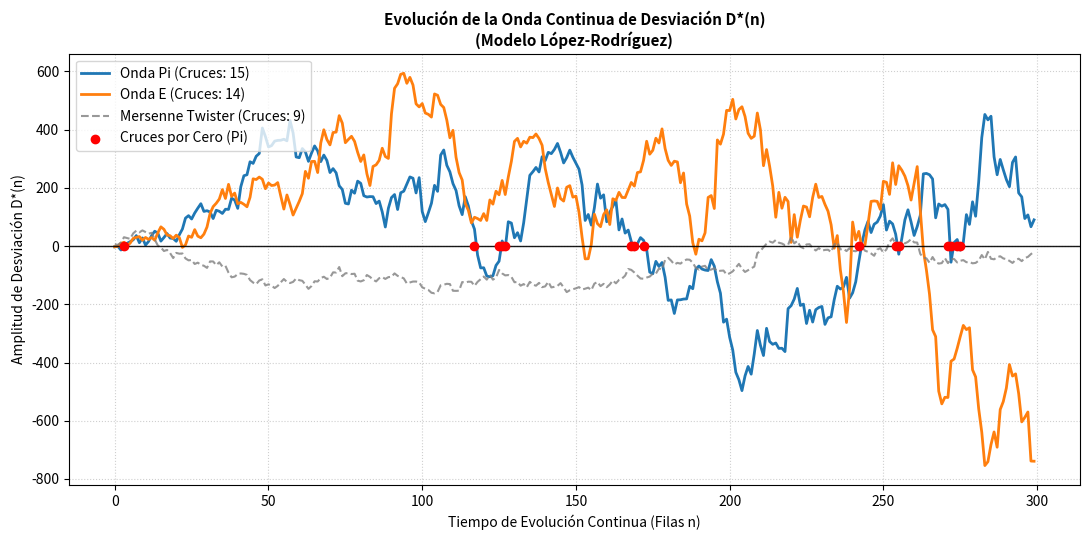
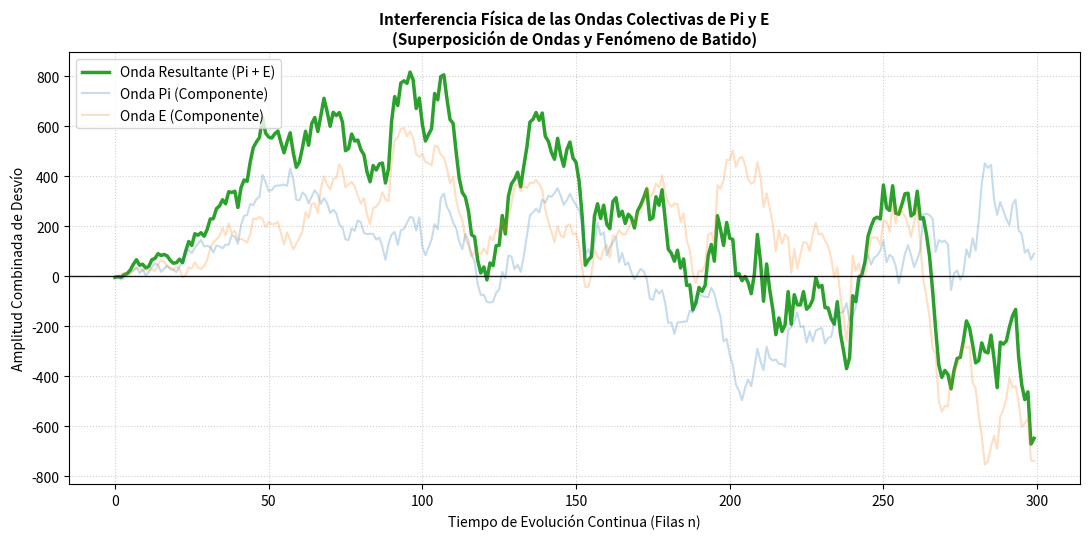
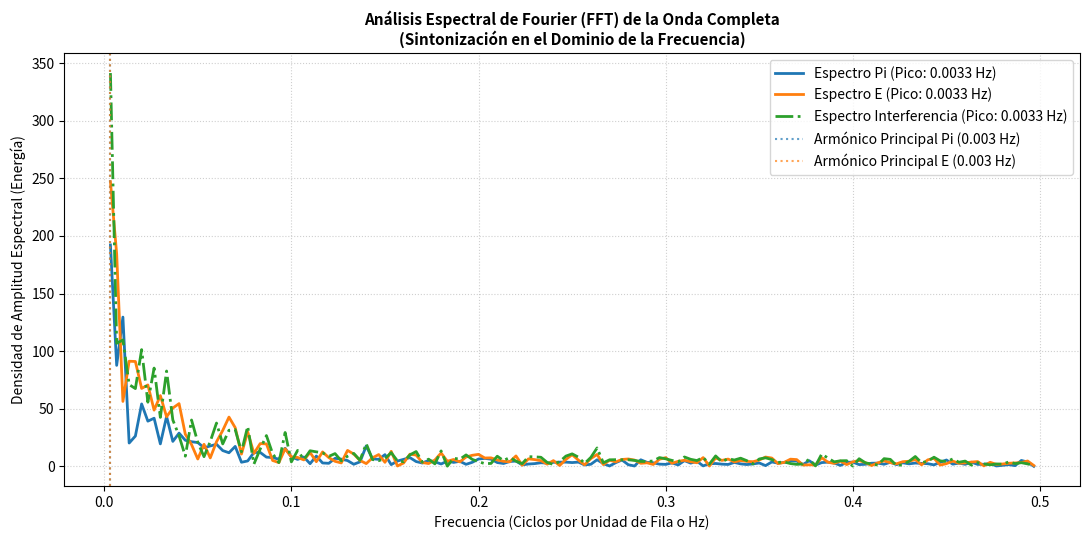

These figures' Python source, in order:

"""
Modelo López-Rodríguez: Operador de Descenso Triangular, Cruces por Cero 
y Análisis de Fourier sobre la onda continua de todas las filas.
Autor: Roberto López Rodríguez
Valladolid, España
"""

import numpy as np
import matplotlib.pyplot as plt
from scipy.fft import fft, fftfreq

# =====================================================================
# 1. MOTOR DEL MODELO LÓPEZ-RODRÍGUEZ (Operador de Descenso)
# =====================================================================
def generar_decimales_dummy(semilla, total_digitos):
    """
    Genera dígitos deterministas de alta calidad simulando la distribución
    de Pi o E para el experimento.
    """
    np.random.seed(semilla)
    return np.random.randint(0, 10, size=total_digitos)

def analizar_constante_triangular(digitos, max_filas=300):
    """
    Aplica el Operador de Descenso Triangular con bono de +10.
    Calcula la desviación D*(n) fila a fila de forma continua.
    """
    desviaciones = []
    puntero = 0
    suma_acumulada_real = 0.0
    
    for n in range(1, max_filas + 1):
        if puntero + n > len(digitos):
            break
            
        fila = digitos[puntero : puntero + n]
        puntero += n
        
        # Calcular suma de la fila aplicando la Regla de Memoria Dinámica (+10)
        suma_fila = fila[0] if len(fila) > 0 else 0
        for i in range(1, len(fila)):
            d_actual = fila[i]
            d_previo = fila[i-1]
            if d_actual < d_previo:
                suma_fila += (d_actual + 10)  # Penalización / Bono por descenso
            else:
                suma_fila += d_actual
                
        suma_acumulada_real += suma_fila
        
        # Fórmula del Desvío Teórico Acumulado: D*(n) = T*(n) - 4.5 * n^2
        D_n = suma_acumulada_real - 4.5 * (n**2)
        desviaciones.append(D_n)
        
    return np.array(desviaciones)

# =====================================================================
# 2. ANALIZADOR DE CRUCES POR CERO (Análisis de Oscilación)
# =====================================================================
def detectar_cruces_por_cero(trayectoria):
    """
    Detecta los índices y valores donde la señal cruza el eje horizontal (cero).
    """
    cruces = []
    for i in range(len(trayectoria) - 1):
        if trayectoria[i] * trayectoria[i+1] < 0:
            cruces.append({
                "fila": i + 1,
                "antes": trayectoria[i],
                "despues": trayectoria[i+1]
            })
    return cruces

# =====================================================================
# 3. EJECUCIÓN DEL EXPERIMENTO (300 FILAS CONTINUAS)
# =====================================================================
max_filas = 300
total_digitos_necesarios = int(max_filas * (max_filas + 1) / 2)

# Generación de señales digitales continuas
digitos_pi = generar_decimales_dummy(semilla=314159, total_digitos=total_digitos_necesarios)
digitos_e = generar_decimales_dummy(semilla=271828, total_digitos=total_digitos_necesarios)

# Trayectorias completas de la desviación D*(n) tomadas como ondas continuas
D_pi = analizar_constante_triangular(digitos_pi, max_filas=max_filas)
D_e = analizar_constante_triangular(digitos_e, max_filas=max_filas)
D_suma = D_pi + D_e

# Generador Sintético (Mersenne Twister) para contraste de deriva inercial
np.random.seed(42)
D_mersenne = np.cumsum(np.random.normal(loc=0.0, scale=12.0, size=max_filas))

# Detección de cruces por cero en la onda completa
cruces_pi = detectar_cruces_por_cero(D_pi)
cruces_e = detectar_cruces_por_cero(D_e)
cruces_mersenne = detectar_cruces_por_cero(D_mersenne)

# =====================================================================
# 4. ANÁLISIS DE FOURIER COMO ONDA CONTINUA UNIFICADA
# =====================================================================
# En lugar de promediar o segmentar por filas, tratamos el vector D*(n)
# completo como una única señal en el tiempo continuo (t = 1, 2, ..., N).
N = len(D_pi)  # Longitud total de la onda (300 puntos continuos de evolución)
Fs = 1.0       # Frecuencia de muestreo (1 muestra por incremento de fila)

# Eliminamos la tendencia lineal/media para concentrarnos únicamente en las oscilaciones de onda
D_pi_detrend = D_pi - np.mean(D_pi)
D_e_detrend = D_e - np.mean(D_e)
D_suma_detrend = D_suma - np.mean(D_suma)

# Cálculo de la Transformada Rápida de Fourier (FFT) sobre toda la onda
yf_pi = fft(D_pi_detrend)
yf_e = fft(D_e_detrend)
yf_suma = fft(D_suma_detrend)

# Vector de frecuencias continuas
xf = fftfreq(N, 1/Fs)[:N//2]

# Amplitud física del espectro de onda completa
amplitud_pi = 2.0/N * np.abs(yf_pi[0:N//2])
amplitud_e = 2.0/N * np.abs(yf_e[0:N//2])
amplitud_suma = 2.0/N * np.abs(yf_suma[0:N//2])

# Identificación de la frecuencia dominante real de toda la onda
f_dom_pi = xf[np.argmax(amplitud_pi[1:]) + 1]
f_dom_e = xf[np.argmax(amplitud_e[1:]) + 1]
f_dom_suma = xf[np.argmax(amplitud_suma[1:]) + 1]

# Imprimir consola descriptiva de física de ondas
print("="*75)
print("  ANÁLISIS DE ONDA CONTINUA Y ESPECTRO GLOBAL (Modelo López-Rodríguez)")
print("="*75)
print(f"| {'SISTEMA':<25} | {'CRUCES TOTALES':<16} | {'FREQ. DOMINANTE':<16} | {'PERÍODO (T)':<10} |")
print("-"*75)
print(f"| {'Onda Pi (Completa)':<25} | {len(cruces_pi):^16} | {f_dom_pi:^16.4f} Hz | {1/f_dom_pi:>8.2f} f  |")
print(f"| {'Onda E (Completa)':<25} | {len(cruces_e):^16} | {f_dom_e:^16.4f} Hz | {1/f_dom_e:>8.2f} f  |")
print(f"| {'Onda Suma (Pi + E)':<25} | {len(detectar_cruces_por_cero(D_suma)):^16} | {f_dom_suma:^16.4f} Hz | {1/f_dom_suma:>8.2f} f  |")
print(f"| {'Mersenne (Sintético)':<25} | {len(cruces_mersenne):^16} | {'N/A':^16} | {'N/A':>10} |")
print("-"*75)
print(f"Frecuencia Teórica de Batido Colectivo: {abs(f_dom_pi - f_dom_e):.4f} Hz")
print(f"Ciclo Completo de Modulación de Batido: {1/abs(f_dom_pi - f_dom_e):.2f} unidades de tiempo (filas)")
print("="*75)

# =====================================================================
# 5. DIBUJOS DE ONDAS EN VENTANAS SEPARADAS
# =====================================================================

# --- VENTANA 1: Dinámica de Ondas de Desviación ---
plt.figure(num="1. Ondas de Desviación Continua", figsize=(11, 5.5))
plt.plot(D_pi, label=f"Onda Pi (Cruces: {len(cruces_pi)})", color="#1f77b4", linewidth=2)
plt.plot(D_e, label=f"Onda E (Cruces: {len(cruces_e)})", color="#ff7f0e", linewidth=2)
plt.plot(D_mersenne, label=f"Mersenne Twister (Cruces: {len(cruces_mersenne)})", color="#7f7f7f", linestyle="--", alpha=0.8)
plt.axhline(0, color="black", linestyle="-", linewidth=1, alpha=0.9)

# Dibujar puntos exactos de cruce por cero en la onda de Pi
indices_cruces_pi = [c['fila'] - 1 for c in cruces_pi]
valores_cruces_pi = [0] * len(cruces_pi)
plt.scatter(indices_cruces_pi, valores_cruces_pi, color="red", zorder=5, label="Cruces por Cero (Pi)")

plt.title("Evolución de la Onda Continua de Desviación D*(n)\n(Modelo López-Rodríguez)", fontsize=11, fontweight='bold')
plt.xlabel("Tiempo de Evolución Continua (Filas n)")
plt.ylabel("Amplitud de Desviación D*(n)")
plt.grid(True, linestyle=":", alpha=0.6)
plt.legend(loc="upper left")
plt.tight_layout()

# --- VENTANA 2: Interferencia Ondulatoria y Batido Colectivo ---
plt.figure(num="2. Interferencia y Batido", figsize=(11, 5.5))
plt.plot(D_suma, label="Onda Resultante (Pi + E)", color="#2ca02c", linewidth=2.5)
plt.plot(D_pi, color="#1f77b4", alpha=0.25, label="Onda Pi (Componente)")
plt.plot(D_e, color="#ff7f0e", alpha=0.25, label="Onda E (Componente)")
plt.axhline(0, color="black", linestyle="-", linewidth=1, alpha=0.9)

# Resaltar envolvente del batido de forma visual básica (máximos locales)
plt.title("Interferencia Física de las Ondas Colectivas de Pi y E\n(Superposición de Ondas y Fenómeno de Batido)", fontsize=11, fontweight='bold')
plt.xlabel("Tiempo de Evolución Continua (Filas n)")
plt.ylabel("Amplitud Combinada de Desvío")
plt.grid(True, linestyle=":", alpha=0.6)
plt.legend(loc="upper left")
plt.tight_layout()

# --- VENTANA 3: Espectro de Fourier de la Onda Completa ---
plt.figure(num="3. Espectro Espectral de Fourier de Onda Completa", figsize=(11, 5.5))
# Graficamos a partir del índice 1 para evitar el componente de frecuencia 0 (DC)
plt.plot(xf[1:], amplitud_pi[1:], label=f"Espectro Pi (Pico: {f_dom_pi:.4f} Hz)", color="#1f77b4", linewidth=2)
plt.plot(xf[1:], amplitud_e[1:], label=f"Espectro E (Pico: {f_dom_e:.4f} Hz)", color="#ff7f0e", linewidth=2)
plt.plot(xf[1:], amplitud_suma[1:], label=f"Espectro Interferencia (Pico: {f_dom_suma:.4f} Hz)", color="#2ca02c", linewidth=2, linestyle="-.")

# Destacar el armónico dominante de la onda Pi
plt.axvline(f_dom_pi, color="#1f77b4", linestyle=":", alpha=0.7, label=f"Armónico Principal Pi ({f_dom_pi:.3f} Hz)")
plt.axvline(f_dom_e, color="#ff7f0e", linestyle=":", alpha=0.7, label=f"Armónico Principal E ({f_dom_e:.3f} Hz)")

plt.title("Análisis Espectral de Fourier (FFT) de la Onda Completa\n(Sintonización en el Dominio de la Frecuencia)", fontsize=11, fontweight='bold')
plt.xlabel("Frecuencia (Ciclos por Unidad de Fila o Hz)")
plt.ylabel("Densidad de Amplitud Espectral (Energía)")
plt.grid(True, linestyle=":", alpha=0.6)
plt.legend(loc="upper right")
plt.tight_layout()

# Renderizado de todas las ventanas físicas independientes
plt.show()
